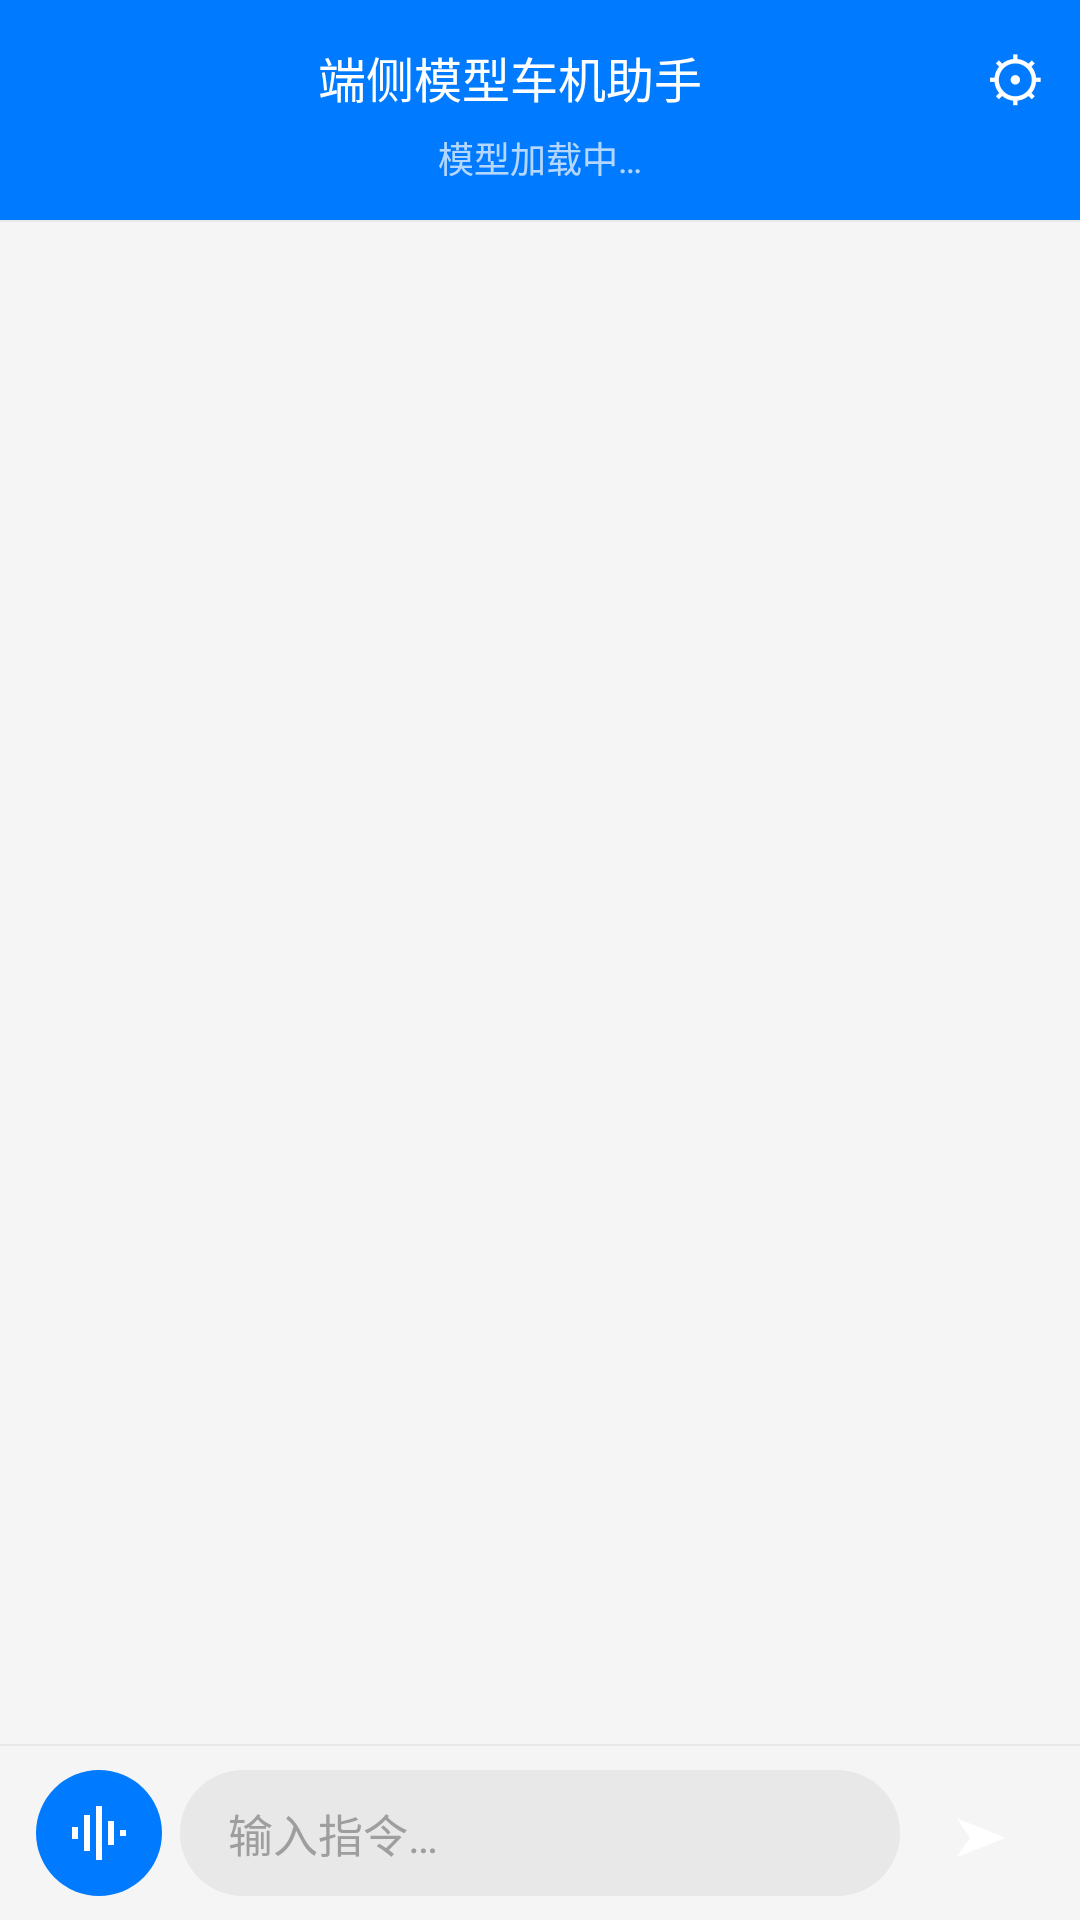

Android layout source for this screen:
<!-- AndroidManifest.xml: application theme Theme.VehicleAssistant -->
<!-- res/layout/activity_chat.xml -->
<?xml version="1.0" encoding="utf-8"?>
<LinearLayout xmlns:android="http://schemas.android.com/apk/res/android"
    android:layout_width="match_parent"
    android:layout_height="match_parent"
    android:orientation="vertical"
    android:background="@color/background">

    
    <LinearLayout
        android:layout_width="match_parent"
        android:layout_height="wrap_content"
        android:orientation="vertical"
        android:background="@color/primary"
        android:fitsSystemWindows="true"
        android:paddingTop="12dp"
        android:paddingBottom="12dp">

        <LinearLayout
            android:layout_width="match_parent"
            android:layout_height="wrap_content"
            android:gravity="center_vertical"
            android:orientation="horizontal">

            <View
                android:layout_width="0dp"
                android:layout_height="0dp"
                android:layout_weight="1" />

            <View
                android:layout_width="6dp"
                android:layout_height="6dp"
                android:layout_marginEnd="5dp"
                android:background="@drawable/bg_dot_status_white" />

            <TextView
                android:layout_width="wrap_content"
                android:layout_height="wrap_content"
                android:text="@string/app_name"
                android:textColor="@color/on_primary"
                android:textSize="16sp" />

            <View
                android:layout_width="0dp"
                android:layout_height="0dp"
                android:layout_weight="1" />

            <TextView
                android:id="@+id/btn_settings"
                android:layout_width="wrap_content"
                android:layout_height="wrap_content"
                android:layout_marginEnd="12dp"
                android:text="⚙"
                android:textColor="@color/on_primary"
                android:textSize="20sp" />
        </LinearLayout>

        <TextView
            android:id="@+id/tv_status"
            android:layout_width="match_parent"
            android:layout_height="wrap_content"
            android:layout_marginTop="4dp"
            android:gravity="center"
            android:text="@string/model_loading"
            android:textColor="#B3FFFFFF"
            android:textSize="@dimen/body_small" />
    </LinearLayout>

    
    <View
        android:layout_width="match_parent"
        android:layout_height="0.5dp"
        android:background="@color/divider" />

    <LinearLayout
        android:id="@+id/ll_download"
        android:layout_width="match_parent"
        android:layout_height="wrap_content"
        android:orientation="vertical"
        android:visibility="gone"
        android:padding="@dimen/spacing_medium"
        android:background="@color/surface">

        <ProgressBar
            android:id="@+id/pb_download"
            style="?android:attr/progressBarStyleHorizontal"
            android:layout_width="match_parent"
            android:layout_height="wrap_content"
            android:max="100"
            android:progress="0"
            android:visibility="gone" />

        <TextView
            android:id="@+id/tv_download_status"
            android:layout_width="match_parent"
            android:layout_height="wrap_content"
            android:textColor="@color/on_surface_variant"
            android:textSize="@dimen/body_small"
            android:gravity="center"
            android:text="需下载模型文件（约1.5GB）"
            android:padding="8dp" />

        <Button
            android:id="@+id/btn_download"
            android:layout_width="wrap_content"
            android:layout_height="wrap_content"
            android:layout_gravity="center"
            android:text="@string/download_model"
            android:textColor="@color/on_primary"
            android:backgroundTint="@color/primary" />

    </LinearLayout>

    <androidx.recyclerview.widget.RecyclerView
        android:id="@+id/rv_chat"
        android:layout_width="match_parent"
        android:layout_height="0dp"
        android:layout_weight="1"
        android:paddingLeft="@dimen/spacing_medium"
        android:paddingRight="@dimen/spacing_medium"
        android:paddingTop="@dimen/spacing_small"
        android:paddingBottom="@dimen/spacing_small"
        android:clipToPadding="false" />

    
    <View
        android:layout_width="match_parent"
        android:layout_height="0.5dp"
        android:background="@color/divider" />

    
    <LinearLayout
        android:id="@+id/input_bar"
        android:layout_width="match_parent"
        android:layout_height="wrap_content"
        android:orientation="horizontal"
        android:gravity="center_vertical"
        android:background="@android:color/transparent"
        android:paddingStart="12dp"
        android:paddingEnd="12dp"
        android:paddingTop="8dp"
        android:paddingBottom="8dp">

        <ImageView
            android:id="@+id/btn_mic"
            android:layout_width="@dimen/input_button_size"
            android:layout_height="@dimen/input_button_size"
            android:background="@drawable/bg_circle_mic"
            android:gravity="center"
            android:src="@drawable/ic_waveform"
            android:scaleType="center" />

        <EditText
            android:id="@+id/et_input"
            android:layout_width="0dp"
            android:layout_height="@dimen/input_field_height"
            android:layout_weight="1"
            android:layout_marginStart="@dimen/spacing_extra_small"
            android:layout_marginEnd="@dimen/spacing_extra_small"
            android:background="@drawable/bg_input_pill"
            android:hint="@string/hint_input"
            android:textColorHint="@color/hint_text"
            android:textColor="@color/on_surface"
            android:maxLines="1"
            android:paddingStart="16dp"
            android:paddingEnd="16dp"
            android:textSize="@dimen/body_medium"
            android:textCursorDrawable="@drawable/cursor_primary" />

        <TextView
            android:id="@+id/btn_send"
            android:layout_width="@dimen/input_button_size"
            android:layout_height="@dimen/input_button_size"
            android:background="@drawable/bg_circle_send"
            android:gravity="center"
            android:text="➤"
            android:textColor="@color/on_primary"
            android:textSize="18sp" />
    </LinearLayout>
</LinearLayout>
<!-- resources referenced by this layout -->
<resources>
  <color name="background">#F5F5F5</color>
  <color name="divider">#E8E8E8</color>
  <color name="hint_text">#9E9E9E</color>
  <color name="on_primary">#FFFFFF</color>
  <color name="on_surface">#1C1B1F</color>
  <color name="on_surface_variant">#49454F</color>
  <color name="primary">#007AFF</color>
  <color name="surface">#FFFFFF</color>
  <dimen name="body_medium">15sp</dimen>
  <dimen name="body_small">12sp</dimen>
  <dimen name="input_button_size">42dp</dimen>
  <dimen name="input_field_height">42dp</dimen>
  <dimen name="spacing_extra_small">6dp</dimen>
  <dimen name="spacing_medium">16dp</dimen>
  <dimen name="spacing_small">10dp</dimen>
  <!-- drawable bg_circle_mic (drawable) -->
  <?xml version="1.0" encoding="utf-8"?>
  <shape xmlns:android="http://schemas.android.com/apk/res/android"
      android:shape="oval">
      <solid android:color="@color/primary" />
      <size android:width="42dp" android:height="42dp" />
  </shape>
  <!-- drawable bg_input_pill (drawable) -->
  <?xml version="1.0" encoding="utf-8"?>
  <shape xmlns:android="http://schemas.android.com/apk/res/android">
      <solid android:color="@color/surface_variant" />
      <corners android:radius="@dimen/corner_full" />
  </shape>
  <!-- drawable ic_waveform (drawable) -->
  <?xml version="1.0" encoding="utf-8"?>
  <vector xmlns:android="http://schemas.android.com/apk/res/android"
      android:width="24dp" android:height="24dp"
      android:viewportWidth="24" android:viewportHeight="24"
      android:tint="@color/white">
      <path android:fillColor="#FFFFFF"
          android:pathData="M3,10h2v4H3v-4zM7,6h2v12H7V6zM11,3h2v18h-2V3zM15,8h2v8h-2V8zM19,11h2v2h-2v-2z" />
  </vector>
  <string name="app_name">端侧模型车机助手</string>
  <string name="download_model">下载模型</string>
  <string name="hint_input">输入指令…</string>
  <string name="model_loading">模型加载中…</string>
  <color name="surface_variant">#E8E8E8</color>
  <dimen name="corner_full">9999dp</dimen>
  <color name="white">#FFFFFF</color>
  <color name="primary_container">#CCE5FF</color>
  <color name="on_primary_container">#003D80</color>
  <color name="secondary">#625B71</color>
  <color name="on_secondary">#FFFFFF</color>
  <color name="secondary_container">#E8DEF8</color>
  <color name="on_secondary_container">#1D192B</color>
  <color name="tertiary">#7D5260</color>
  <color name="on_tertiary">#FFFFFF</color>
  <color name="error">#B3261E</color>
  <color name="on_error">#FFFFFF</color>
  <color name="on_background">#1C1B1F</color>
  <color name="outline">#79747E</color>
</resources>
